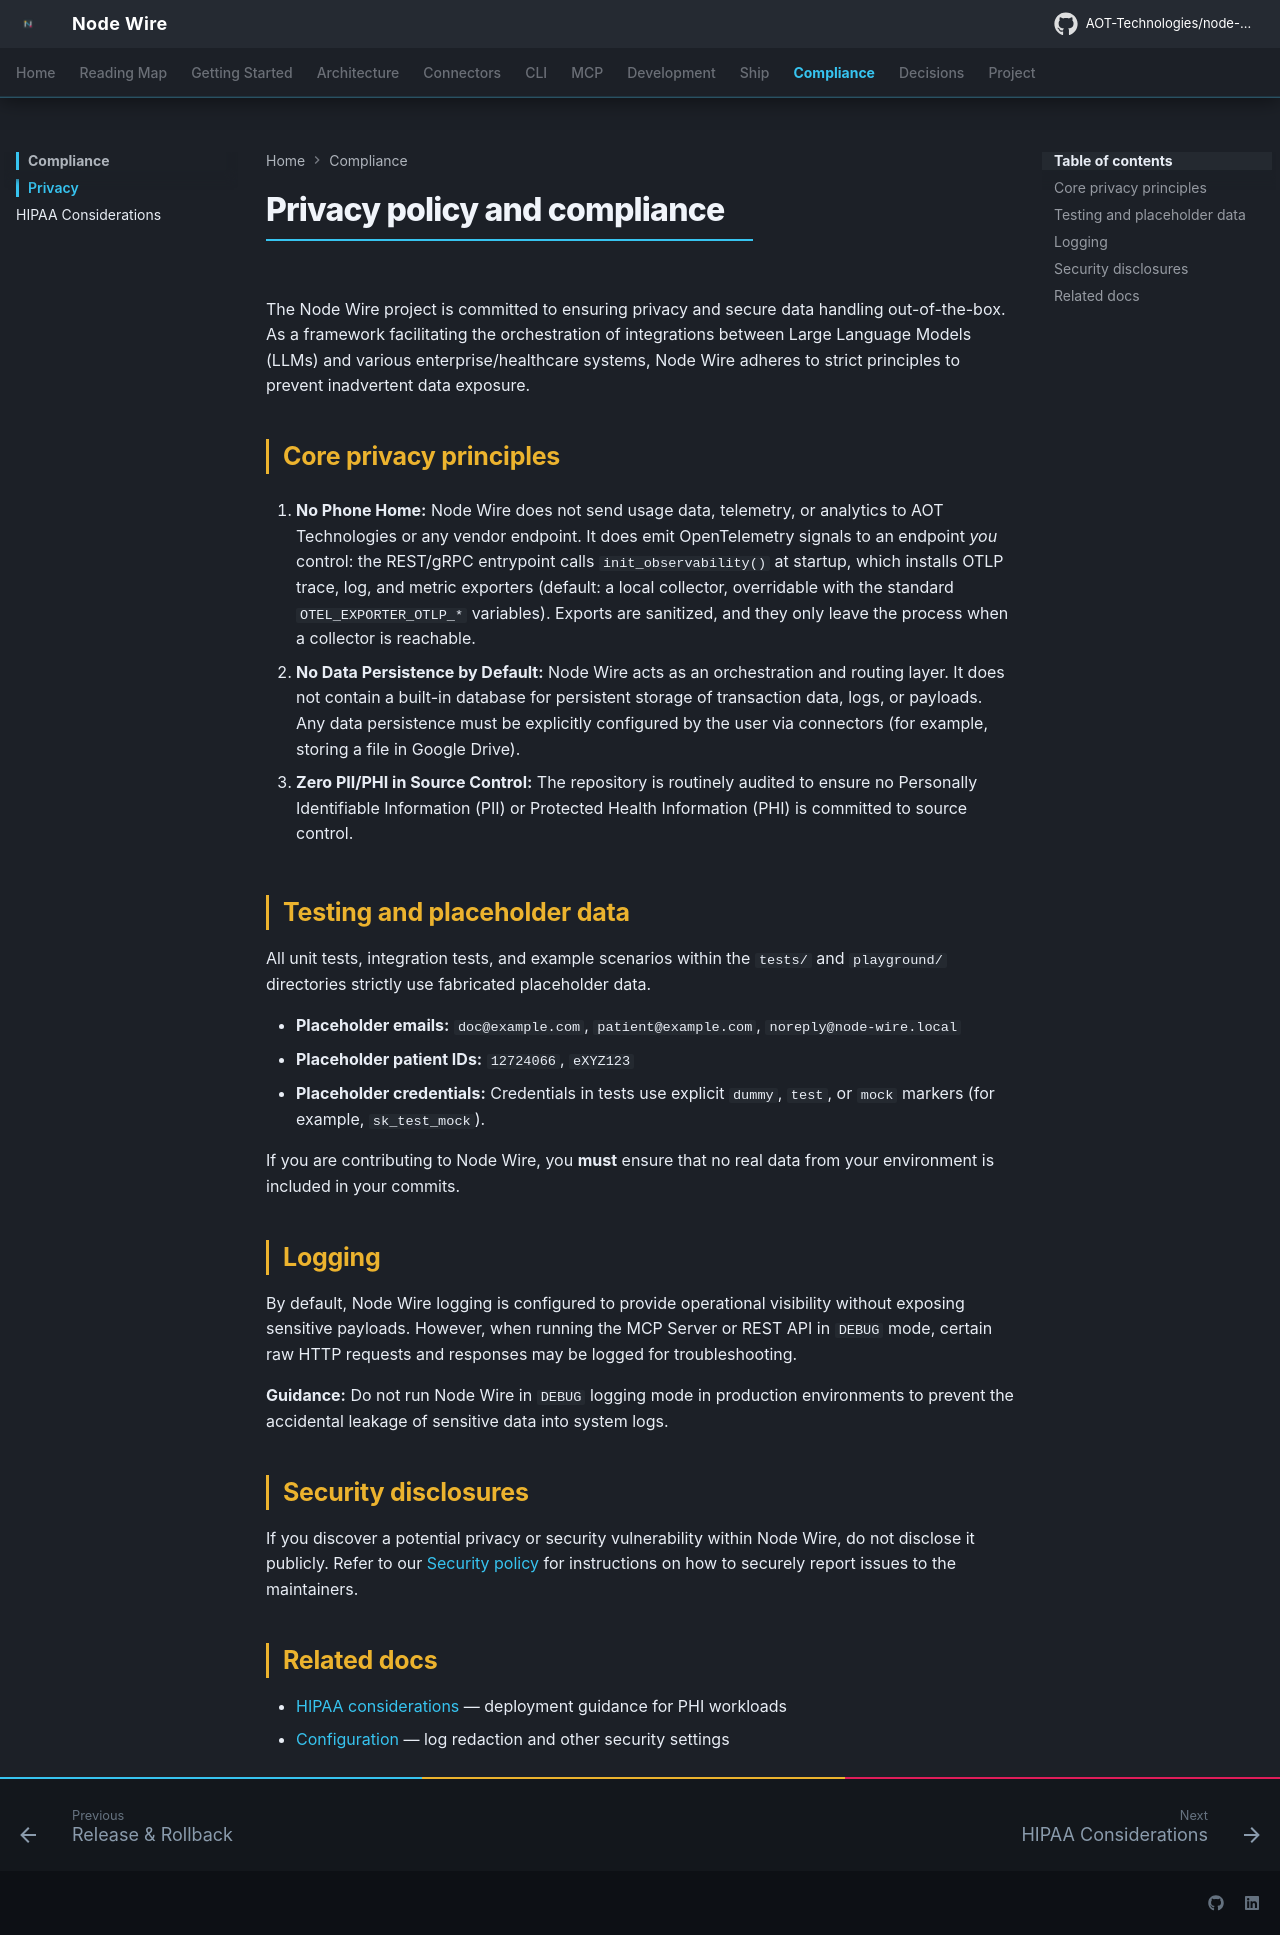

repository: GokulVGAot/node-wire · page: privacy/index.html · generator: mkdocs

<!--
SPDX-FileCopyrightText: 2026 AOT Technologies

SPDX-License-Identifier: Apache-2.0
-->

# Privacy Policy and Compliance

The Node Wire project is committed to ensuring privacy and secure data handling out-of-the-box. As a framework facilitating the orchestration of integrations between Large Language Models (LLMs) and various enterprise/healthcare systems, Node Wire adheres to strict principles to prevent inadvertent data exposure.

## Core Privacy Principles

1. **No Telemetry or Phone Home:** 
   The Node Wire open-source framework does not collect, transmit, or store any usage data, telemetry, or analytics. It operates entirely within the infrastructure where it is deployed.

2. **No Data Persistence by Default:**
   Node Wire acts as an orchestration and routing layer. It does not contain a built-in database for persistent storage of transaction data, logs, or payloads. Any data persistence must be explicitly configured by the user via connectors (e.g., storing a file in Google Drive).

3. **Zero PII/PHI in Source Control:**
   The repository is routinely audited to ensure no Personally Identifiable Information (PII) or Protected Health Information (PHI) is committed to source control. 

## Testing and Dummy Data

All unit tests, integration tests, and example scenarios within the `tests/` and `playground/` directories strictly utilize fabricated placeholder data. 

- **Dummy Emails:** `doc@example.com`, `patient@example.com`, `noreply@node-wire.local`
- **Dummy Patient IDs:** `12724066`, `eXYZ123`
- **Dummy Credentials:** Credentials in tests use explicit `dummy` or `test` prefixes (e.g., `sk_test_dummy`).

If you are contributing to Node Wire, you **must** ensure that no real data from your environment is included in your commits.

## Logging

By default, Node Wire logging is configured to provide operational visibility without exposing sensitive payloads. However, when running the MCP Server or REST API in `DEBUG` mode, certain raw HTTP requests and responses may be logged for troubleshooting. 

**Guidance:** Do not run Node Wire in `DEBUG` logging mode in production environments to prevent the accidental leakage of sensitive data into system logs.

## Security Disclosures

If you discover a potential privacy or security vulnerability within Node Wire, please do not disclose it publicly. Refer to our [Security Policy](https://github.com/AOT-Technologies/node-wire/blob/main/SECURITY.md) for instructions on how to securely report issues to the maintainers.
